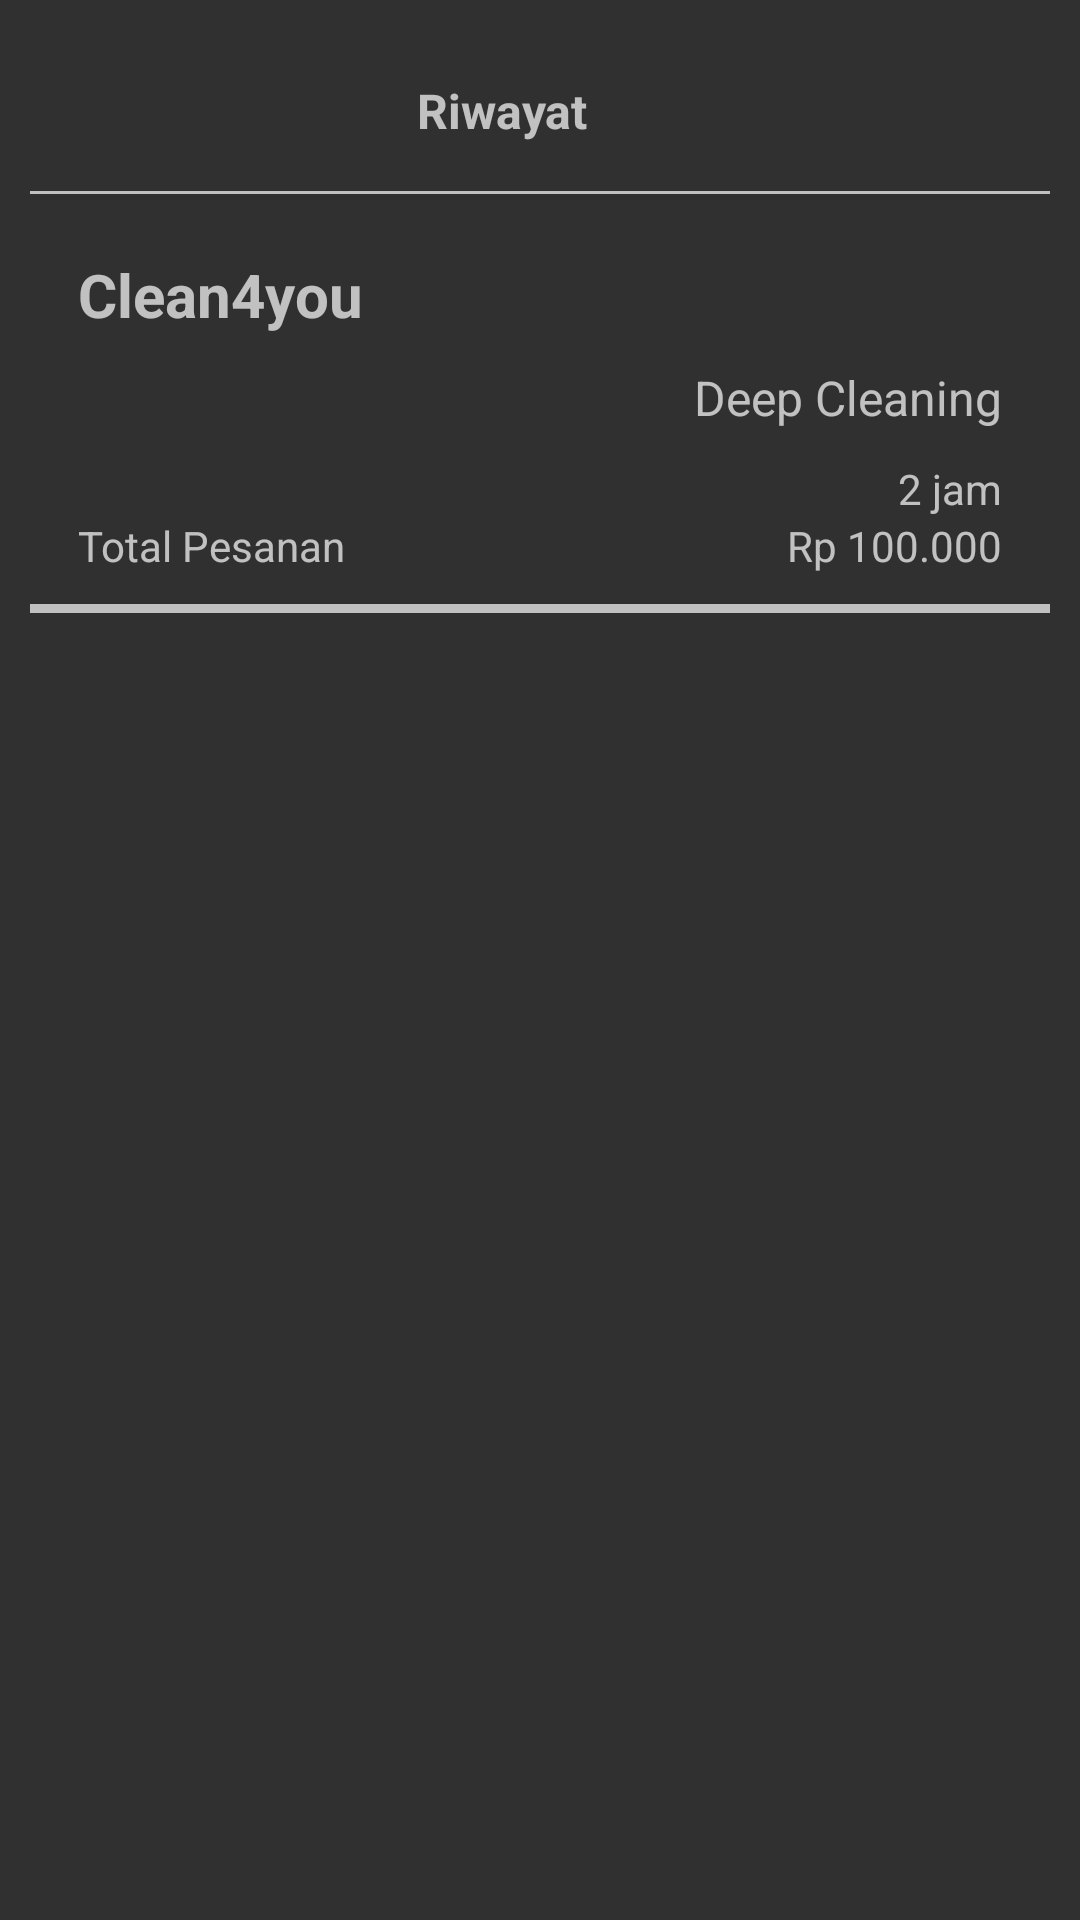

Write the Android layout XML for this screen, with the resource values it uses.
<!-- AndroidManifest.xml: application theme Theme.TocuhNClean -->
<!-- res/layout/activity_riwayat.xml -->
<?xml version="1.0" encoding="utf-8"?>
<LinearLayout xmlns:android="http://schemas.android.com/apk/res/android"
    xmlns:app="http://schemas.android.com/apk/res-auto"
    xmlns:tools="http://schemas.android.com/tools"
    android:layout_width="match_parent"
    android:padding="10dp"
    android:layout_height="match_parent"
    android:orientation="vertical"
    tools:context=".Riwayat">

    <LinearLayout
        android:layout_width="match_parent"
        android:layout_height="wrap_content"
        android:orientation="horizontal"
        android:layout_margin="16dp">

        <ImageView
            android:id="@+id/imageView8"
            android:layout_width="wrap_content"
            android:layout_height="wrap_content"
            app:srcCompat="@drawable/back" />

        <TextView
            android:id="@+id/textView5"
            android:layout_width="match_parent"
            android:layout_height="wrap_content"
            android:layout_marginEnd="25dp"
            android:gravity="center"
            android:text="Riwayat"
            android:textStyle="bold"
            android:textSize="16dp"/>
    </LinearLayout>

    <LinearLayout
        android:layout_width="match_parent"
        android:layout_height="1dp"
        android:background="@color/grey"></LinearLayout>

    <LinearLayout
        android:layout_width="match_parent"
        android:layout_height="match_parent"
        android:layout_marginTop="20dp"
        android:orientation="vertical">

        <TextView
            android:id="@+id/textView8"
            android:layout_width="match_parent"
            android:layout_height="wrap_content"
            android:layout_marginStart="16dp"
            android:layout_marginEnd="16dp"
            android:text="Clean4you"
            android:textSize="20sp"
            android:textStyle="bold"/>

        <LinearLayout
            android:layout_width="match_parent"
            android:layout_height="wrap_content"
            android:layout_marginTop="10dp"
            android:layout_marginStart="16dp"
            android:layout_marginEnd="16dp"
            android:orientation="horizontal">

            <ImageView
                android:id="@+id/imageView10"
                android:layout_width="wrap_content"
                android:layout_height="wrap_content"
                app:srcCompat="@drawable/clean" />

            <TextView
                android:id="@+id/tv_deep"
                android:layout_width="match_parent"
                android:layout_height="wrap_content"
                android:textAlignment="textEnd"
                android:text="Deep Cleaning"
                android:textSize="16dp"/>
        </LinearLayout>

        <LinearLayout
            android:layout_width="match_parent"
            android:layout_height="wrap_content"
            android:layout_marginTop="10dp"
            android:layout_marginStart="16dp"
            android:layout_marginEnd="16dp"
            android:orientation="horizontal">

            <TextView
                android:id="@+id/tv_total"
                android:layout_width="wrap_content"
                android:layout_height="wrap_content"
                android:layout_gravity="bottom"
                android:text="Total Pesanan" />

            <LinearLayout
                android:layout_width="match_parent"
                android:layout_height="wrap_content"
                android:gravity="right"
                android:orientation="vertical">

                <TextView
                    android:id="@+id/tv_jam"
                    android:layout_width="wrap_content"
                    android:layout_height="wrap_content"
                    android:text="2 jam" />

                <TextView
                    android:id="@+id/tv_rupiah"
                    android:layout_width="wrap_content"
                    android:layout_height="wrap_content"
                    android:text="Rp 100.000" />
            </LinearLayout>
        </LinearLayout>

        <LinearLayout
            android:layout_width="match_parent"
            android:layout_height="3dp"
            android:layout_marginTop="10dp"
            android:background="@color/grey"></LinearLayout>


    </LinearLayout>


</LinearLayout>
<!-- resources referenced by this layout -->
<resources>
  <color name="grey">#C0C0C0</color>
  <!-- drawable clean: png bitmap (drawable-v24, 32245 bytes) -->
  <style name="Theme.TocuhNClean" parent="Theme.AppCompat">
          
          <item name="colorPrimary">@color/white</item>
          <item name="colorPrimaryVariant">@color/purple_700</item>
          <item name="colorOnPrimary">@color/white</item>
          
          <item name="colorSecondary">#ffff</item>
          <item name="colorSecondaryVariant">@color/biru</item>
          <item name="colorOnSecondary">@color/black</item>
          
          <item name="android:statusBarColor" tools:targetApi="l">?attr/colorPrimaryVariant</item>
          
      </style>
  <color name="white">#FFFFFFFF</color>
  <color name="purple_700">#FF3700B3</color>
  <color name="biru">#BEE2F5</color>
  <color name="black">#FF000000</color>
</resources>
